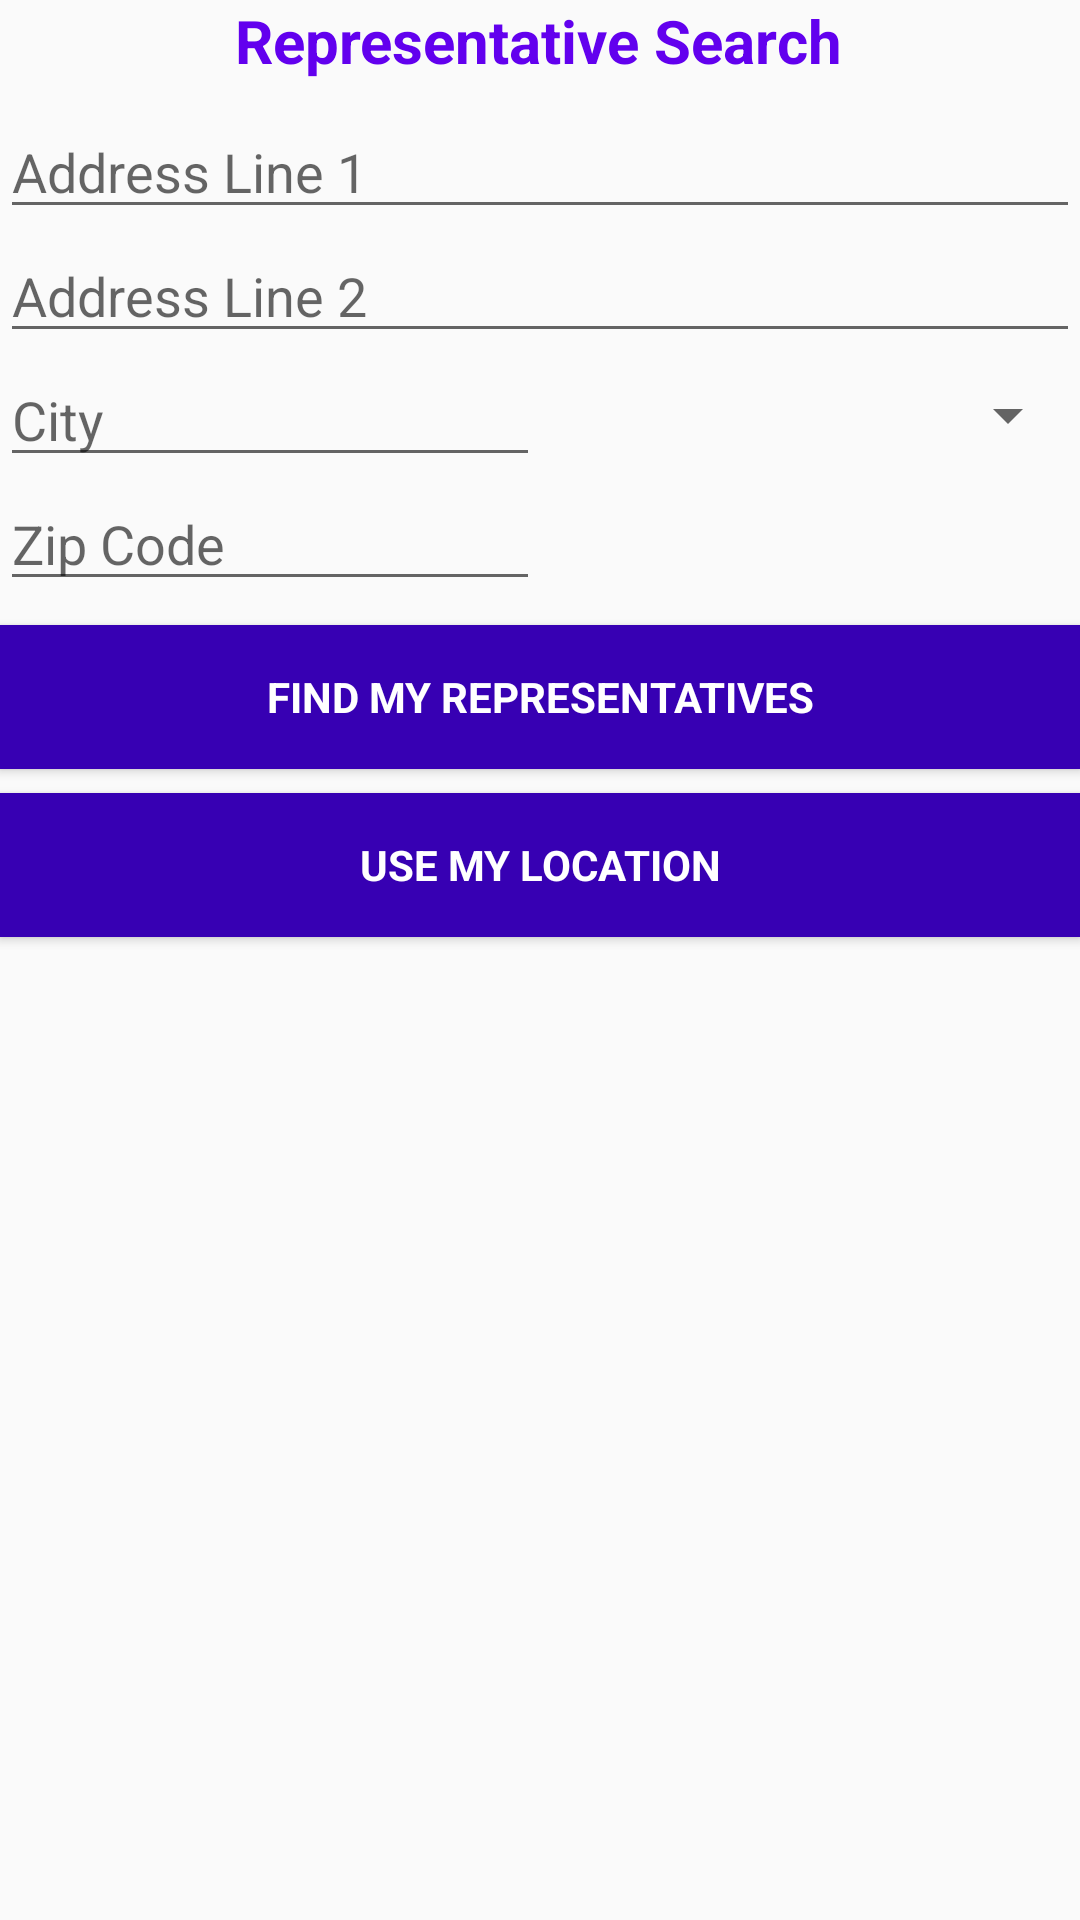

The Android layout XML behind this screen, and the referenced resources:
<!-- AndroidManifest.xml: application theme AppTheme -->
<!-- res/layout/fragment_representative.xml -->
<?xml version="1.0" encoding="utf-8"?>
<layout xmlns:android="http://schemas.android.com/apk/res/android"
    xmlns:app="http://schemas.android.com/apk/res-auto">

    <androidx.constraintlayout.motion.widget.MotionLayout
        android:id="@+id/motion_layout"
        android:layout_width="match_parent"
        android:layout_height="match_parent"
        app:layoutDescription="@xml/fragment_representative_scene">

        <TextView
            android:id="@+id/search_title"
            style="@style/HeaderTitle"
            android:layout_width="wrap_content"
            android:layout_height="wrap_content"
            android:layout_marginStart="@dimen/margin_102dp"
            android:layout_marginEnd="@dimen/margin_103dp"
            android:text="@string/fragment_representative_representative_search"
            app:layout_constraintEnd_toEndOf="parent"
            app:layout_constraintStart_toStartOf="parent"
            app:layout_constraintTop_toTopOf="parent" />

        <EditText
            android:id="@+id/address_line_1"
            android:layout_width="match_parent"
            android:layout_height="wrap_content"
            android:layout_marginTop="@dimen/margin_8dp"
            android:autofillHints=""
            android:hint="@string/fragment_representative_address_line_1"
            android:inputType="textPostalAddress"
            app:layout_constraintEnd_toEndOf="parent"
            app:layout_constraintStart_toStartOf="parent"
            app:layout_constraintTop_toBottomOf="@id/search_title" />

        <EditText
            android:id="@+id/address_line_2"
            android:layout_width="match_parent"
            android:layout_height="0dp"
            android:autofillHints=""
            android:hint="@string/fragment_representative_address_line_2"
            android:inputType="textPostalAddress"
            app:layout_constraintStart_toStartOf="parent"
            app:layout_constraintTop_toBottomOf="@id/address_line_1" />

        <EditText
            android:id="@+id/city"
            android:layout_width="0dp"
            android:layout_height="wrap_content"
            android:autofillHints=""
            android:hint="@string/fragment_representative_city"
            android:inputType="textPostalAddress"
            app:layout_constraintEnd_toStartOf="@id/state"
            app:layout_constraintStart_toStartOf="parent"
            app:layout_constraintTop_toBottomOf="@id/address_line_2" />

        <Spinner
            android:id="@+id/state"
            android:layout_width="0dp"
            android:layout_height="0dp"
            android:autofillHints=""
            android:hint="@string/fragment_representative_state"
            android:inputType="textPostalAddress"
            app:layout_constraintBottom_toBottomOf="@id/city"
            app:layout_constraintEnd_toEndOf="parent"
            app:layout_constraintStart_toEndOf="@id/city"
            app:layout_constraintTop_toTopOf="@id/city" />

        <EditText
            android:id="@+id/zip"
            android:layout_width="0dp"
            android:layout_height="wrap_content"
            android:autofillHints=""
            android:hint="@string/fragment_representative_zip_code"
            android:inputType="number"
            android:maxLength="5"
            app:layout_constraintEnd_toEndOf="@id/city"
            app:layout_constraintStart_toStartOf="parent"
            app:layout_constraintTop_toBottomOf="@id/city" />

        <Button
            android:id="@+id/button_search"
            style="@style/FlattenButton"
            android:layout_width="match_parent"
            android:layout_height="wrap_content"
            android:text="@string/fragment_representative_find_my_representatives"
            app:layout_constraintTop_toBottomOf="@id/zip" />

        <Button
            android:id="@+id/button_location"
            style="@style/FlattenButton"
            android:layout_width="match_parent"
            android:layout_height="wrap_content"
            android:text="@string/fragment_representative_use_my_location"
            app:layout_constraintTop_toBottomOf="@id/button_search" />

        <TextView
            android:id="@+id/representative_title"
            android:layout_width="wrap_content"
            android:layout_height="wrap_content"
            app:layout_constraintStart_toStartOf="parent"
            app:layout_constraintTop_toBottomOf="@id/button_location" />

        <androidx.recyclerview.widget.RecyclerView
            android:id="@+id/representative_recycler_view"
            android:layout_width="match_parent"
            android:layout_height="wrap_content"
            android:saveEnabled="true"
            app:layoutManager="androidx.recyclerview.widget.LinearLayoutManager"
            app:layout_constraintEnd_toEndOf="parent"
            app:layout_constraintStart_toStartOf="parent"
            app:layout_constraintTop_toBottomOf="@+id/button_location" />

    </androidx.constraintlayout.motion.widget.MotionLayout>

</layout>
<!-- resources referenced by this layout -->
<resources>
  <dimen name="margin_102dp">102dp</dimen>
  <dimen name="margin_103dp">103dp</dimen>
  <dimen name="margin_8dp">8dp</dimen>
  <string name="fragment_representative_address_line_1">Address Line 1</string>
  <string name="fragment_representative_address_line_2">Address Line 2</string>
  <string name="fragment_representative_city">City</string>
  <string name="fragment_representative_find_my_representatives">Find My Representatives</string>
  <string name="fragment_representative_representative_search">Representative Search</string>
  <string name="fragment_representative_state">State</string>
  <string name="fragment_representative_use_my_location">Use My Location</string>
  <string name="fragment_representative_zip_code">Zip Code</string>
  <style name="FlattenButton">
          <item name="android:background">@color/colorPrimaryDark</item>
          <item name="fontFamily">sans-serif</item>
          <item name="android:textColor">@color/white</item>
          <item name="android:textStyle">bold</item>
      </style>
  <style name="HeaderTitle">
          <item name="android:textColor">@color/colorPrimary</item>
          <item name="android:textSize">20sp</item>
          <item name="android:textAlignment">center</item>
          <item name="android:textStyle">bold</item>
      </style>
  <style name="AppTheme" parent="Theme.AppCompat.Light.DarkActionBar">
          
          <item name="colorPrimary">@color/colorPrimary</item>
          <item name="colorPrimaryDark">@color/colorPrimaryDark</item>
          <item name="colorAccent">@color/colorAccent</item>
      </style>
  <!-- not gathered from this repository: default colours our renderer supplied (Android Studio template values) -->
  <color name="white">#FFFFFFFF</color>
  <color name="colorPrimary">#FF6200EE</color>
  <color name="colorPrimaryDark">#FF3700B3</color>
  <color name="colorAccent">#FF03DAC5</color>
</resources>
